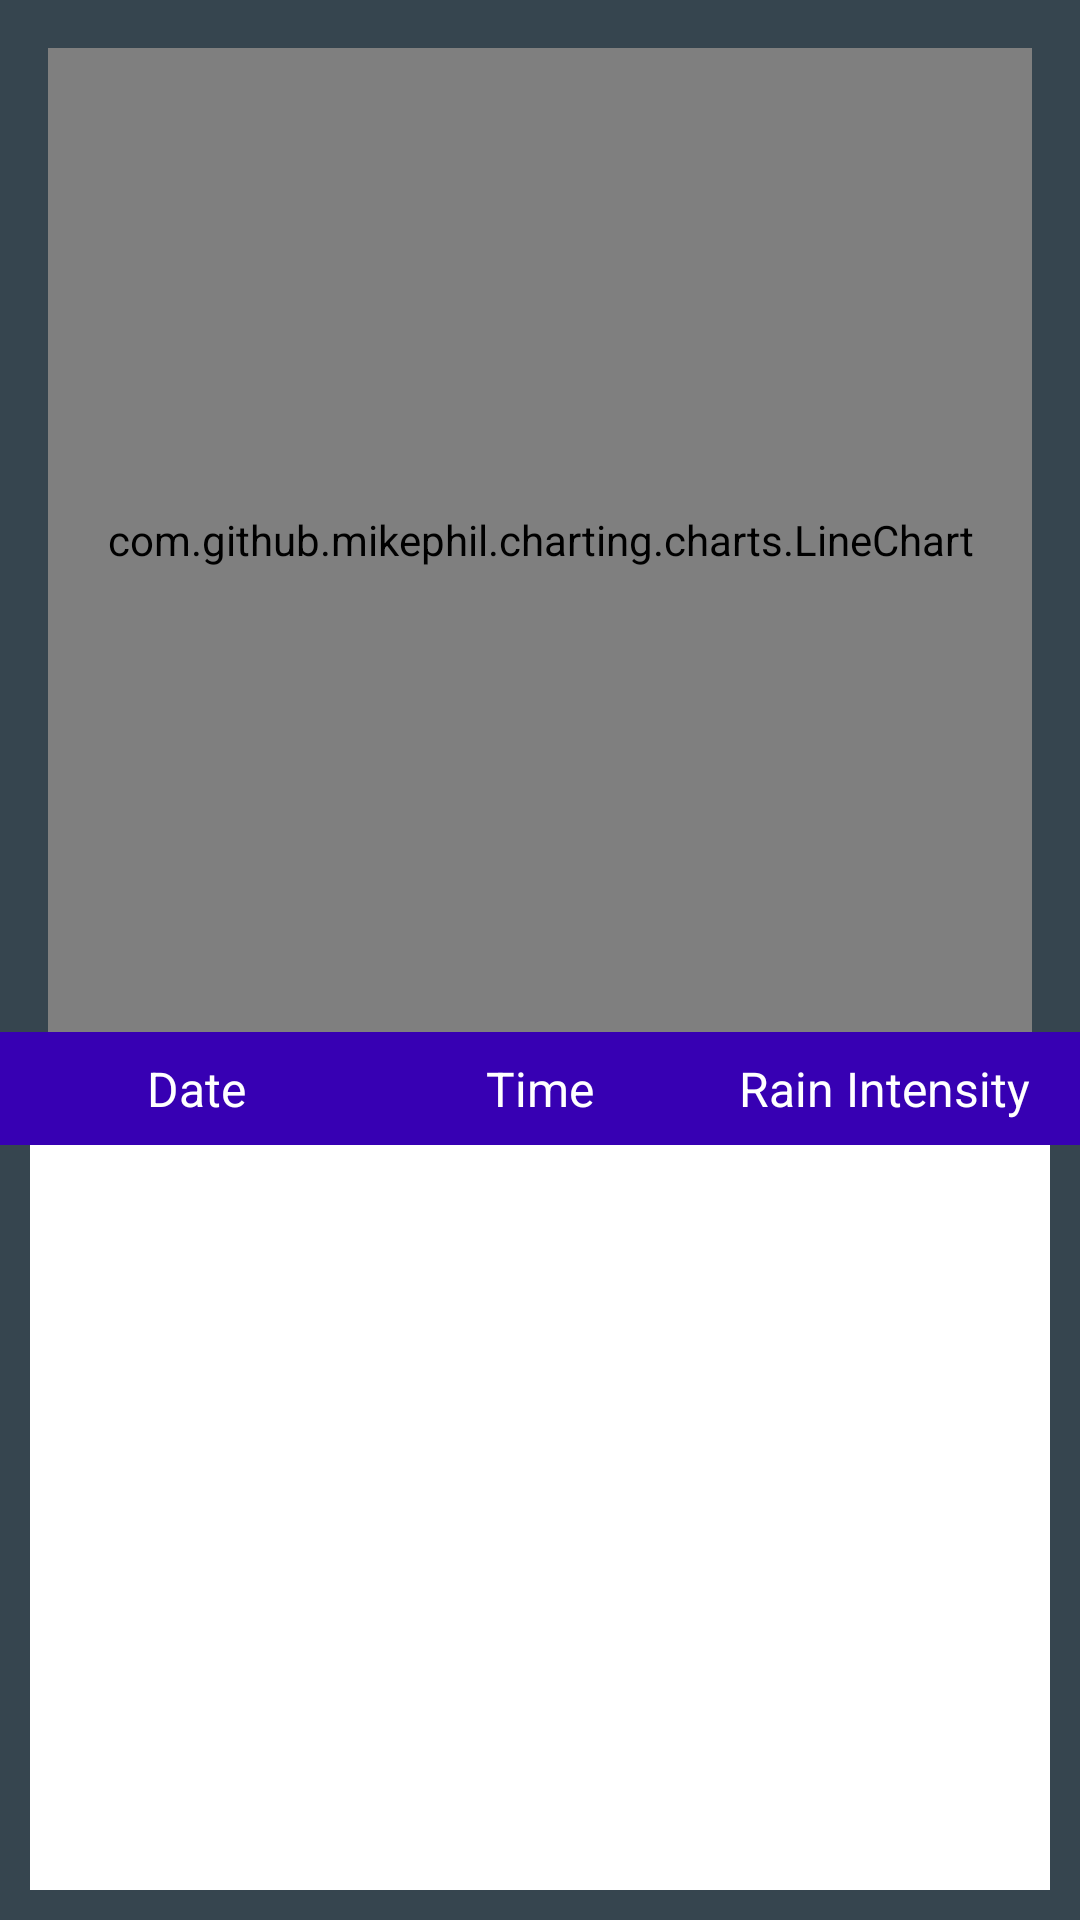

Layout XML and referenced resources for this Android screen:
<!-- AndroidManifest.xml: application theme Theme.Clothassistv3 -->
<!-- res/layout/fragment_rain_info.xml -->
<?xml version="1.0" encoding="utf-8"?>
<androidx.constraintlayout.widget.ConstraintLayout xmlns:android="http://schemas.android.com/apk/res/android"
    xmlns:app="http://schemas.android.com/apk/res-auto"
    xmlns:tools="http://schemas.android.com/tools"
    android:layout_width="match_parent"
    android:layout_height="match_parent"
    android:background="#36454F"
    tools:context=".RainInfoFragment">

    <com.github.mikephil.charting.charts.LineChart
        android:id="@+id/lineChart"
        android:layout_width="0dp"
        android:layout_height="0dp"
        app:layout_constraintTop_toTopOf="parent"
        app:layout_constraintStart_toStartOf="parent"
        app:layout_constraintEnd_toEndOf="parent"
        android:layout_margin="16dp"
        app:layout_constraintDimensionRatio="1:1"
        tools:ignore="VisualLintBounds" />

    <ListView
        android:id="@+id/listView"
        android:layout_width="0dp"
        android:layout_height="0dp"
        app:layout_constraintTop_toBottomOf="@id/lineChart"
        app:layout_constraintStart_toStartOf="parent"
        app:layout_constraintEnd_toEndOf="parent"
        app:layout_constraintBottom_toBottomOf="parent"
        android:layout_marginStart="10dp"
        android:layout_marginEnd="10dp"
        android:layout_marginTop="35dp"
        android:layout_marginBottom="10dp"
        android:background="@android:color/white"
        android:divider="@android:color/darker_gray"
        android:dividerHeight="1dp" />

    <LinearLayout
        android:layout_width="0dp"
        android:layout_height="wrap_content"
        android:orientation="horizontal"
        android:background="@color/colorPrimaryDark"
        app:layout_constraintTop_toBottomOf="@id/lineChart"
        app:layout_constraintStart_toStartOf="parent"
        app:layout_constraintEnd_toEndOf="parent"
        android:padding="8dp"
        tools:ignore="VisualLintBounds">

        <TextView
            android:layout_width="0dp"
            android:layout_height="wrap_content"
            android:layout_weight="1"
            android:text="Date"
            android:textColor="@android:color/white"
            android:textSize="16sp"
            android:gravity="center"
            tools:ignore="HardcodedText" />

        <TextView
            android:layout_width="0dp"
            android:layout_height="wrap_content"
            android:layout_weight="1"
            android:text="Time"
            android:textColor="@android:color/white"
            android:textSize="16sp"
            android:gravity="center"
            tools:ignore="HardcodedText" />

        <TextView
            android:layout_width="0dp"
            android:layout_height="wrap_content"
            android:layout_weight="1"
            android:text="Rain Intensity"
            android:textColor="@android:color/white"
            android:textSize="16sp"
            android:gravity="center"
            tools:ignore="HardcodedText" />
    </LinearLayout>

</androidx.constraintlayout.widget.ConstraintLayout>
<!-- resources referenced by this layout -->
<resources>
  <color name="colorPrimaryDark">#3700B3</color>
  <style name="Theme.Clothassistv3" parent="Base.Theme.Clothassistv3" />
  <style name="Base.Theme.Clothassistv3" parent="Theme.AppCompat.Light.NoActionBar">
          
          
      </style>
</resources>
